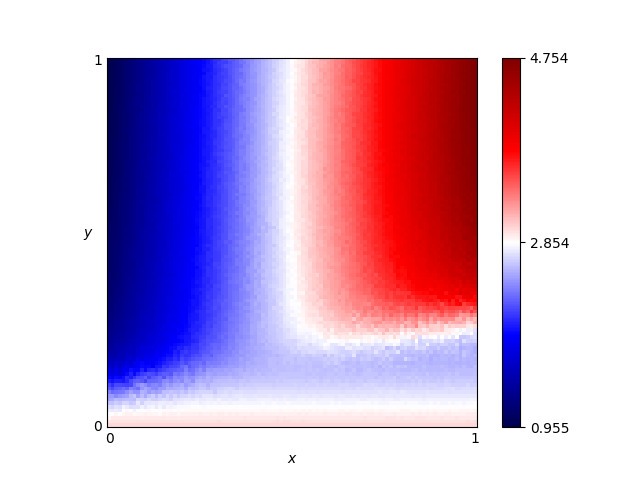

The data file committed next to this chart (first rows):
x, y, score
0.46, 0.76, 2.72
0.54, 0.86, 3.002
0.16, 0.19, 1.963
0.61, 0.18, 2.663
0.82, 0.41, 3.838
0.72, 0.66, 3.672
0.63, 0.37, 3.241
0.41, 0.28, 2.57
0.16, 0.44, 1.668
0.8, 0.33, 3.512
0.84, 0.23, 2.858
0.25, 0.48, 1.961
0.62, 0.7, 3.317
0.78, 0.28, 3.162
0.03, 0.68, 1.121
0.57, 0.0, 3.0
0.69, 0.37, 3.404
0.46, 0.05, 2.856
0.65, 0.03, 2.918
0.56, 0.8, 3.097
0.28, 0.44, 2.083
0.65, 0.0, 3.0
0.57, 0.1, 2.713
0.44, 0.29, 2.638
0.63, 0.49, 3.3
0.26, 0.03, 2.907
0.92, 0.27, 2.973
0.69, 0.35, 3.352
0.79, 0.78, 3.931
0.3, 0.26, 2.227
0.98, 0.54, 4.48
0.25, 0.62, 1.946
0.55, 0.43, 3.003
0.19, 0.06, 2.787
0.14, 0.65, 1.542
0.09, 0.65, 1.346
0.92, 1.0, 4.447
0.51, 0.43, 2.869
0.36, 0.66, 2.351
0.33, 0.92, 2.21
0.01, 0.93, 1.007
0.25, 0.81, 1.926
0.9, 0.46, 4.104
0.3, 0.12, 2.612
0.87, 0.59, 4.155
0.8, 0.75, 4.015
0.93, 0.2, 2.592
0.34, 0.41, 2.326
0.05, 0.48, 1.254
0.9, 0.12, 2.667
0.59, 0.65, 3.196
0.72, 0.62, 3.663
0.29, 0.87, 2.067
0.02, 0.72, 1.069
0.8, 0.35, 3.637
0.09, 0.22, 1.644
0.05, 0.61, 1.197
0.49, 0.38, 2.825
0.62, 0.21, 2.726
0.79, 0.55, 3.869
... 10,141 more rows
